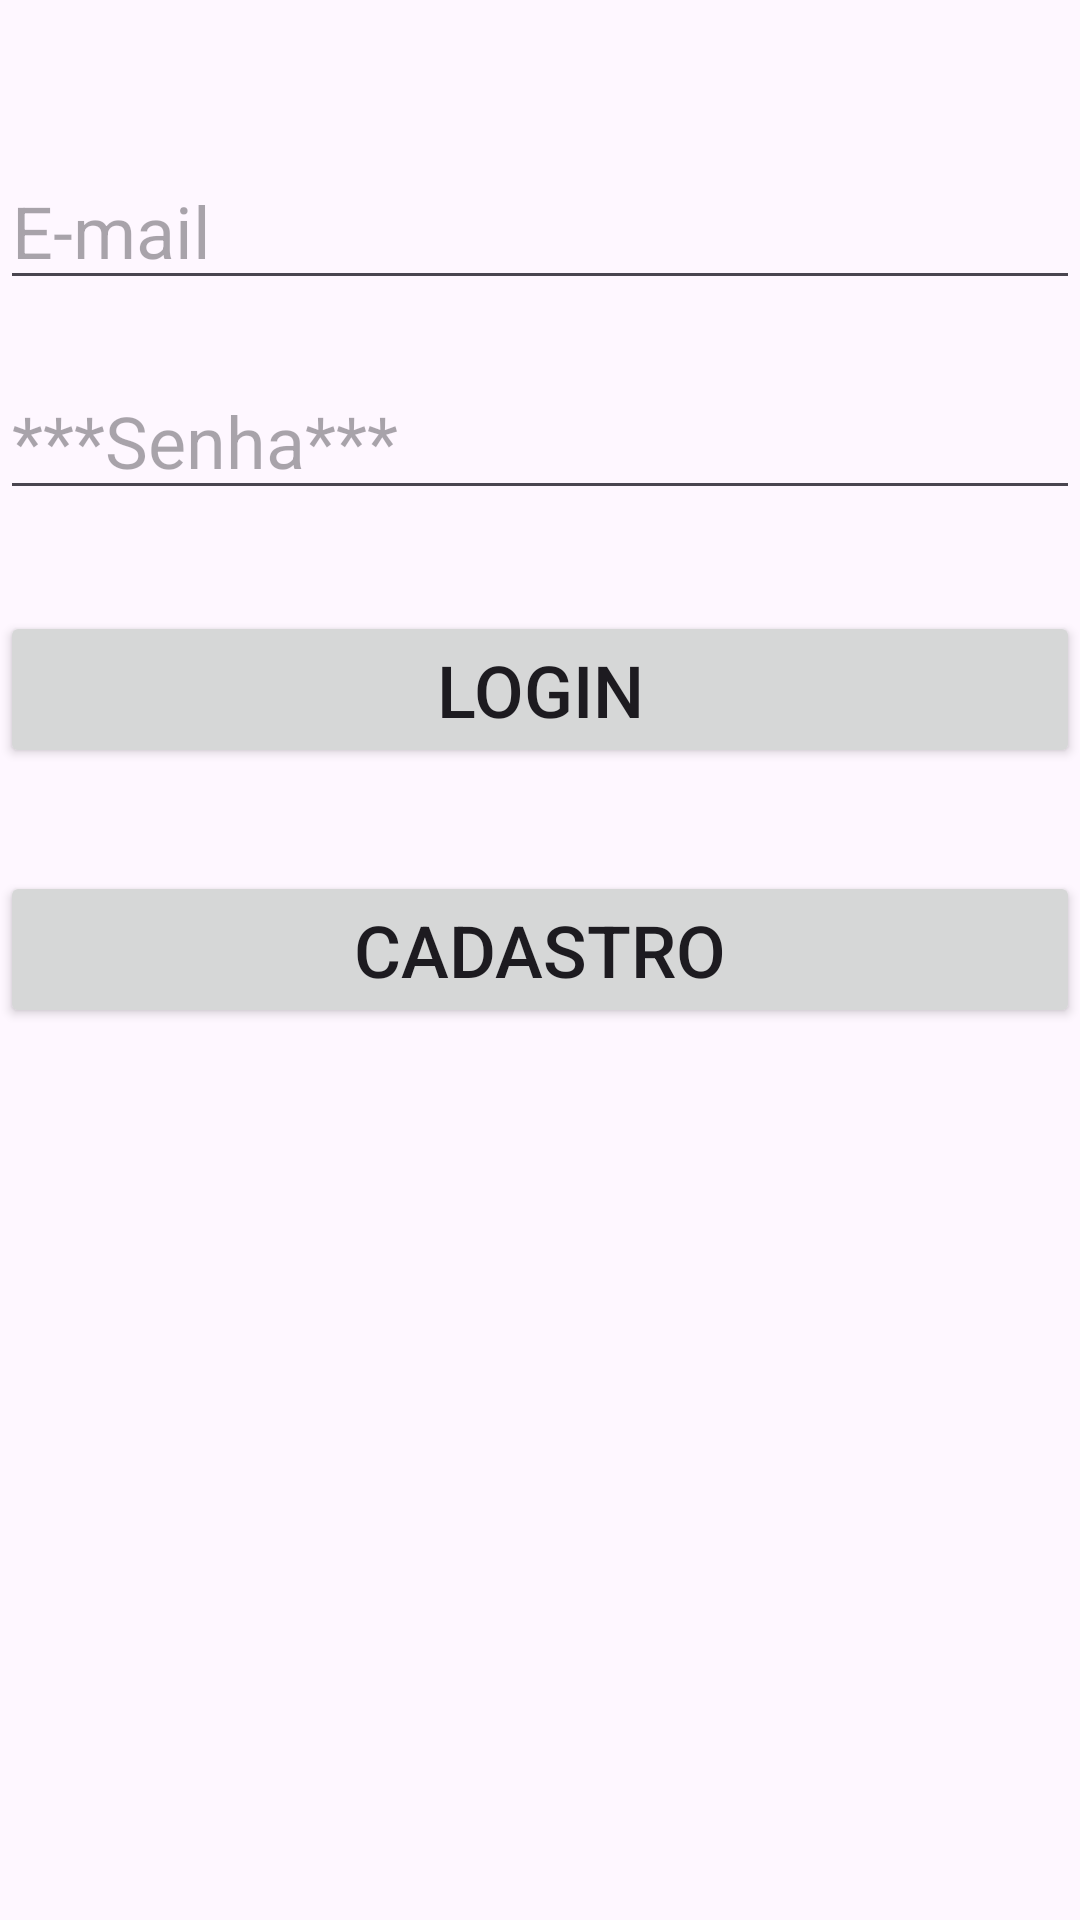

Layout XML and referenced resources for this Android screen:
<!-- AndroidManifest.xml: application theme Theme.ListaSimples1 -->
<!-- res/layout/activity_main.xml -->
<?xml version="1.0" encoding="utf-8"?>
<androidx.constraintlayout.widget.ConstraintLayout xmlns:android="http://schemas.android.com/apk/res/android"
    xmlns:app="http://schemas.android.com/apk/res-auto"
    xmlns:tools="http://schemas.android.com/tools"
    android:layout_width="match_parent"
    android:layout_height="match_parent"
    tools:context=".MainActivity">

    <ImageView
        android:id="@+id/imageView"
        android:layout_width="wrap_content"
        android:layout_height="wrap_content"
        app:layout_constraintBottom_toBottomOf="parent"
        app:layout_constraintEnd_toEndOf="parent"
        app:layout_constraintStart_toStartOf="parent"
        app:layout_constraintTop_toTopOf="parent"
        app:layout_constraintVertical_bias="0.032"
        app:srcCompat="@drawable/logo" />

    <EditText
        android:id="@+id/etEmail"
        android:layout_width="match_parent"
        android:layout_height="wrap_content"
        android:ems="10"
        android:hint="E-mail"
        android:inputType="text"
        android:textSize="24sp"
        app:layout_constraintBottom_toBottomOf="parent"
        app:layout_constraintEnd_toEndOf="parent"
        app:layout_constraintStart_toStartOf="parent"
        app:layout_constraintTop_toBottomOf="@+id/imageView"
        app:layout_constraintVertical_bias="0.053" />

    <EditText
        android:id="@+id/etSenha"
        android:layout_width="match_parent"
        android:layout_height="wrap_content"
        android:ems="10"
        android:hint="***Senha***"
        android:inputType="textPassword"
        android:textSize="24sp"
        app:layout_constraintBottom_toBottomOf="parent"
        app:layout_constraintEnd_toEndOf="parent"
        app:layout_constraintHorizontal_bias="0.489"
        app:layout_constraintStart_toStartOf="parent"
        app:layout_constraintTop_toBottomOf="@+id/etEmail"
        app:layout_constraintVertical_bias="0.042" />

    <Button
        android:id="@+id/btnLogin"
        android:layout_width="match_parent"
        android:layout_height="wrap_content"
        android:text="Login"
        android:textSize="24sp"
        app:layout_constraintBottom_toBottomOf="parent"
        app:layout_constraintEnd_toEndOf="parent"
        app:layout_constraintStart_toStartOf="parent"
        app:layout_constraintTop_toBottomOf="@+id/etSenha"
        app:layout_constraintVertical_bias="0.081" />

    <Button
        android:id="@+id/btnCadastro"
        android:layout_width="match_parent"
        android:layout_height="wrap_content"
        android:onClick="cadastro"
        android:text="Cadastro"
        android:textSize="24sp"
        app:layout_constraintBottom_toBottomOf="parent"
        app:layout_constraintEnd_toEndOf="parent"
        app:layout_constraintStart_toStartOf="parent"
        app:layout_constraintTop_toBottomOf="@+id/btnLogin"
        app:layout_constraintVertical_bias="0.104" />

</androidx.constraintlayout.widget.ConstraintLayout>
<!-- resources referenced by this layout -->
<resources>
  <style name="Theme.ListaSimples1" parent="Base.Theme.ListaSimples1" />
  <style name="Base.Theme.ListaSimples1" parent="Theme.Material3.DayNight.NoActionBar">
          
          
      </style>
</resources>
